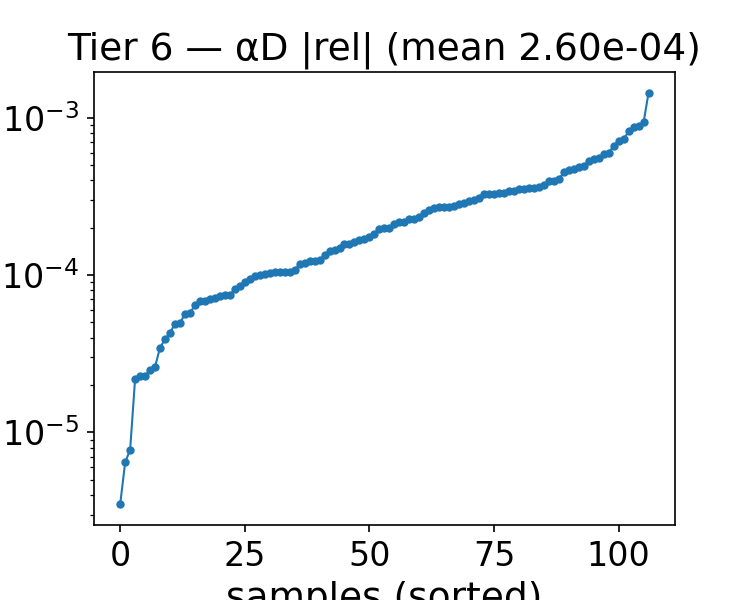

Source data for this figure (header and first rows):
alpha, beta, alphaD_true, alphaD_pred, rel_abs, rel_signed
1.743, 1.25, 21.33, 21.33, 0.0002106, -0.0002106
1.614, 1.25, 21.05, 21.05, 2.484140718374266e-05, -2.484140718374266e-05
1.1, 1.75, 18.05, 18.05, 6.59751536587664e-05, 6.59751536587664e-05
1.1, 4.25, 13.18, 13.18, 0.0001277, 0.0001277
1.1, 4, 13.45, 13.46, 0.0007687, 0.0007687
0.7140, 1, 20.11, 20.1, 0.0005836, -0.0005836
1.229, 4, 13.63, 13.63, 0.0001257, 0.0001257
2, 2.5, 18.34, 18.35, 0.0003024, 0.0003024
0.3290, 4.25, 15.84, 15.87, 0.001884, 0.001884
2, 2.75, 17.79, 17.79, 0.0001127, 0.0001127
0.3290, 1.5, 17.28, 17.29, 0.000237, 0.000237
0.9710, 1.25, 19.57, 19.56, 0.0003995, -0.0003995
2, 2, 19.59, 19.59, 0.0002532, 0.0002532
1.871, 1, 22.52, 22.52, 0.0001122, -0.0001122
0.5860, 1.5, 17.73, 17.73, 0.0001658, 0.0001658
1.871, 4.25, 14.76, 14.75, 0.0004192, -0.0004192
1.743, 3, 16.56, 16.55, 0.0002507, -0.0002507
1.614, 3, 16.2, 16.2, 2.6115660606571564e-05, 2.6115660606571564e-05
0.4570, 3.5, 14.27, 14.27, 1.528174123489704e-05, -1.528174123489704e-05
0.8430, 4, 13.37, 13.38, 0.0005189, 0.0005189
0.8430, 4.25, 13.2, 13.21, 0.0002897, 0.0002897
1.1, 3.75, 13.76, 13.77, 0.0006162, 0.0006162
0.8430, 1, 20.4, 20.39, 0.000517, -0.000517
0.8430, 4.5, 13.09, 13.09, 2.3253378046186402e-05, 2.3253378046186402e-05
0.7140, 3, 14.44, 14.43, 0.0005864, -0.0005864
0.8430, 1.25, 19.27, 19.26, 0.0002292, -0.0002292
0.2000, 3, 15.13, 15.12, 0.0005851, -0.0005851
1.357, 1.5, 19.54, 19.54, 0.0001521, -0.0001521
1.486, 4.25, 13.78, 13.78, 4.195827620962353e-05, 4.195827620962353e-05
0.9710, 3.75, 13.63, 13.64, 0.0005614, 0.0005614
1.229, 3, 15.23, 15.23, 0.0003878, 0.0003878
1.229, 3.75, 13.97, 13.97, 7.32371505955037e-05, 7.32371505955037e-05
0.3290, 3.25, 14.69, 14.69, 0.0006366, 0.0006366
1.229, 3.25, 14.76, 14.77, 0.0004921, 0.0004921
1.229, 3.5, 14.35, 14.35, 5.676997441131795e-05, -5.676997441131795e-05
1.871, 3.75, 15.54, 15.53, 0.0005244, -0.0005244
1.871, 3.25, 16.42, 16.42, 0.0002551, -0.0002551
1.614, 2, 18.61, 18.61, 0.000181, -0.000181
0.4570, 2.25, 15.52, 15.52, 0.0001193, 0.0001193
0.7140, 2.25, 15.82, 15.82, 0.0003172, -0.0003172
0.2000, 2.5, 15.27, 15.27, 0.000243, -0.000243
0.8430, 3, 14.55, 14.54, 0.0004635, -0.0004635
0.8430, 3.5, 13.86, 13.86, 0.0001381, 0.0001381
0.9710, 2.25, 16.32, 16.31, 0.0001346, -0.0001346
0.3290, 2, 15.95, 15.96, 0.0001263, 0.0001263
0.9710, 2.5, 15.72, 15.72, 0.000286, -0.000286
0.9710, 2.75, 15.2, 15.19, 0.000668, -0.000668
0.5860, 2, 16.23, 16.23, 0.0001482, -0.0001482
1.871, 2.75, 17.43, 17.43, 6.25007249817755e-05, 6.25007249817755e-05
1.614, 4.25, 14.08, 14.08, 0.000357, -0.000357
